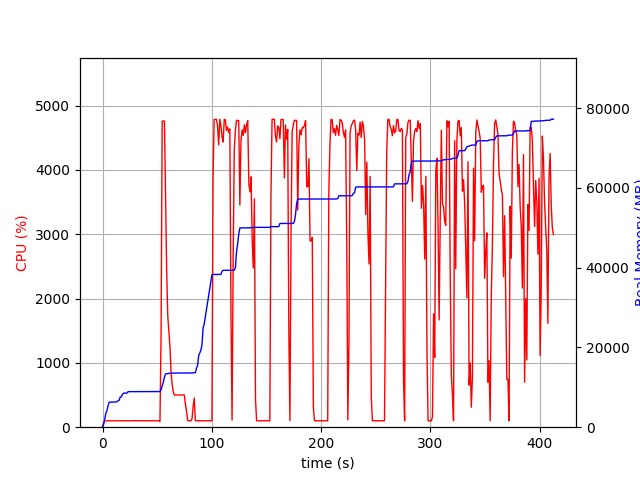

Source data for this figure (header and first rows):
elapsed_time, nproc, cpu, mem_real, mem_virtual
4.124641418457031e-05, 1, 0.0, 9.395, 3186
1.008, 1, 76.4, 733.1, 1688
2.015, 1, 99.2, 2021, 3656
3.024, 1, 99.2, 3513, 6536
4.033, 1, 100.1, 4147, 6786
5.041, 1, 100.2, 5349, 8578
6.049, 1, 100.2, 6269, 10738
7.057, 1, 100.2, 6279, 10738
8.065, 1, 100.2, 6293, 10738
9.073, 1, 99.2, 6303, 10738
10.08, 1, 100.1, 6303, 10738
11.09, 1, 100.1, 6319, 10738
12.1, 1, 100.2, 6321, 10738
13.11, 1, 99.9, 6375, 10750
14.12, 1, 99.9, 6617, 10750
15.13, 1, 99.9, 6741, 10750
16.14, 1, 99.9, 7535, 10750
17.15, 1, 100.8, 7589, 10750
18.16, 1, 100.0, 8227, 13310
19.18, 1, 100.8, 8527, 13310
20.19, 1, 99.8, 8527, 13310
21.2, 1, 99.9, 8527, 13310
22.21, 1, 99.9, 8527, 13310
23.22, 1, 99.9, 8869, 13310
24.23, 1, 99.9, 8913, 13310
25.24, 1, 100.9, 8913, 13310
26.25, 1, 98.9, 8913, 13310
27.26, 1, 100.9, 8913, 13310
28.28, 1, 99.9, 8913, 13310
29.29, 1, 101.9, 8915, 13310
30.3, 1, 100.7, 8921, 13310
31.31, 1, 99.8, 8921, 13310
32.32, 1, 99.8, 8921, 13310
33.33, 1, 100.8, 8921, 13310
34.35, 1, 99.8, 8921, 13310
35.36, 1, 100.8, 8921, 13310
36.37, 1, 99.9, 8921, 13310
37.38, 1, 99.9, 8921, 13310
38.39, 1, 101.0, 8921, 13310
39.4, 1, 99.8, 8921, 13310
40.42, 1, 99.8, 8921, 13310
41.43, 1, 99.9, 8923, 13310
42.44, 1, 99.9, 8923, 13310
43.45, 1, 100.9, 8927, 13310
44.46, 1, 99.9, 8929, 13310
45.47, 1, 101.9, 8929, 13310
46.48, 1, 98.9, 8929, 13310
47.49, 1, 99.9, 8929, 13310
48.5, 1, 100.9, 8929, 13310
49.52, 1, 99.8, 8929, 13310
50.53, 1, 101.8, 8929, 13310
51.54, 1, 99.9, 8929, 13310
52.55, 2, 90.9, 8949, 16506
53.56, 1, 1466, 9408, 17120
54.58, 1, 4757, 10328, 18117
55.61, 1, 4760, 11253, 19117
56.63, 1, 4759, 12560, 20462
57.66, 1, 3616, 13344, 21331
58.67, 1, 2441, 13399, 21381
59.68, 1, 1729, 13445, 21405
... 347 more rows
